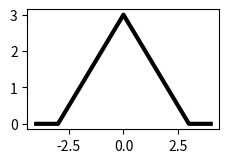

Generate this figure with matplotlib:
import numpy as np
from matplotlib import pyplot as plt
from mpl_toolkits.mplot3d import Axes3D


def f(x):
    return np.piecewise(x,
                        [x <= 3, x > 3],
                        [lambda t: 3 - t, lambda t: 0])


def F1(x, y):
    return f(np.sqrt(x ** 2 + y ** 2))


def F2(x, y):
    return f(np.abs(x))


x = np.linspace(-4, 4, 81)
z = f(np.abs(x))
fig = plt.figure()
axUpLeft = plt.axes([0.1, 0.7, 0.3, 0.25])
axUpLeft.plot(x, z, lw=3, c='k')
X1, Y1 = np.meshgrid(x, x)
Z1 = F1(X1, Y1)
axDown = Axes3D(fig, rect=[0, 0.05, 0.7, 0.6])
axDown.plot_surface(X1, Y1, Z1, rstride=1, cstride=1)
X2, Y2 = np.meshgrid(x, x)
Z2 = F2(X2, Y2)
axRight = Axes3D(fig, rect=[0.55, 0.55, 0.45, 0.45])
axRight.plot_wireframe(X2, Y2, Z2, rstride=8, cstride=2, color='b')

plt.show()
